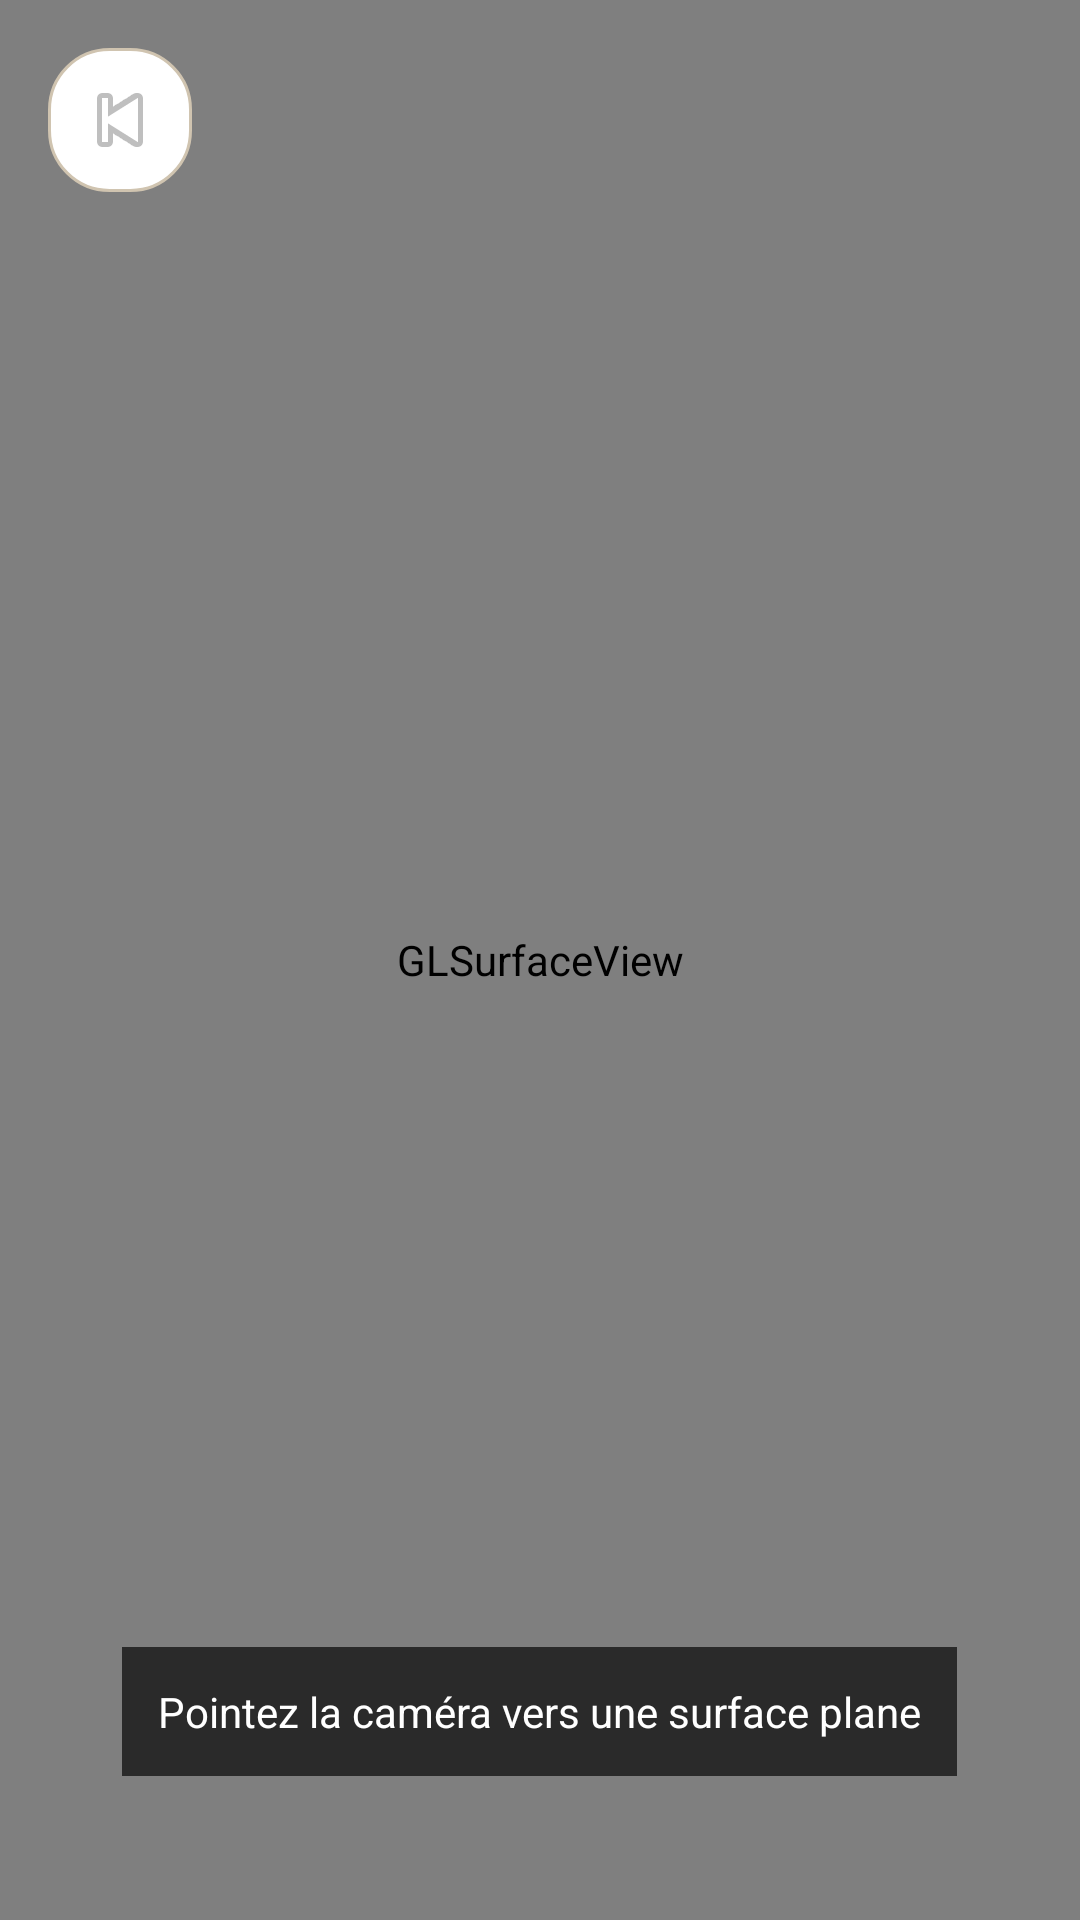

Layout XML and referenced resources for this Android screen:
<!-- AndroidManifest.xml: application theme Theme.VirtualStore -->
<!-- res/layout/fragment_ar.xml -->
<?xml version="1.0" encoding="utf-8"?>
<FrameLayout
    xmlns:android="http://schemas.android.com/apk/res/android"
    android:layout_width="match_parent"
    android:layout_height="match_parent">

    
    <android.opengl.GLSurfaceView
        android:id="@+id/surfaceView"
        android:layout_width="match_parent"
        android:layout_height="match_parent"/>

    
    <ImageButton
        android:id="@+id/btnBackAR"
        android:layout_width="48dp"
        android:layout_height="48dp"
        android:layout_margin="16dp"
        android:background="@drawable/chip_background"
        android:src="@android:drawable/ic_media_previous"
        android:padding="8dp"/>

    
    <TextView
        android:id="@+id/tvInstruction"
        android:layout_width="wrap_content"
        android:layout_height="wrap_content"
        android:layout_gravity="bottom|center_horizontal"
        android:layout_marginBottom="48dp"
        android:background="#AA000000"
        android:text="Pointez la caméra vers une surface plane"
        android:textColor="#FFFFFF"
        android:textSize="14sp"
        android:padding="12dp"/>

</FrameLayout>
<!-- resources referenced by this layout -->
<resources>
  <!-- drawable chip_background (drawable) -->
  <?xml version="1.0" encoding="utf-8"?>
  <shape xmlns:android="http://schemas.android.com/apk/res/android"
      android:shape="rectangle">
      <solid android:color="#FFFFFF"/>
      <corners android:radius="20dp"/>
      <stroke android:width="1dp" android:color="#D0C4B0"/>
  </shape>
  <style name="Theme.VirtualStore" parent="Base.Theme.VirtualStore" />
  <style name="Base.Theme.VirtualStore" parent="Theme.Material3.DayNight.NoActionBar">
          
          <item name="colorPrimary">@color/primary</item>
          <item name="colorOnPrimary">@color/onPrimary</item>
          <item name="colorPrimaryContainer">@color/primaryContainer</item>
          <item name="colorOnPrimaryContainer">@color/onPrimaryContainer</item>
  
          
          <item name="colorSecondary">@color/secondary</item>
          <item name="colorOnSecondary">@color/onSecondary</item>
          <item name="colorSecondaryContainer">@color/secondaryContainer</item>
          <item name="colorOnSecondaryContainer">@color/onSecondaryContainer</item>
  
          
          <item name="android:windowBackground">@color/background</item>
          <item name="colorSurface">@color/surface</item>
          <item name="colorOnSurface">@color/onSurface</item>
          <item name="colorSurfaceVariant">@color/surfaceVariant</item>
          <item name="colorOnSurfaceVariant">@color/onSurfaceVariant</item>
  
          
          <item name="colorOutline">@color/outline</item>
          <item name="colorError">@color/error</item>
          <item name="colorOnError">@color/onError</item>
  
          
          <item name="shapeAppearanceSmallComponent">@style/ShapeAppearance.VirtualStore.Small</item>
          <item name="shapeAppearanceMediumComponent">@style/ShapeAppearance.VirtualStore.Medium</item>
          <item name="shapeAppearanceLargeComponent">@style/ShapeAppearance.VirtualStore.Large</item>
      </style>
  <color name="primary">#2563EB</color>
  <color name="onPrimary">#FFFFFF</color>
  <color name="primaryContainer">#DBEAFE</color>
  <color name="onPrimaryContainer">#1E40AF</color>
  <color name="secondary">#64748B</color>
  <color name="onSecondary">#FFFFFF</color>
  <color name="secondaryContainer">#F1F5F9</color>
  <color name="onSecondaryContainer">#1E293B</color>
  <color name="background">#FFFFFF</color>
  <color name="surface">#FFFFFF</color>
  <color name="onSurface">#0F172A</color>
  <color name="surfaceVariant">#F8FAFC</color>
  <color name="onSurfaceVariant">#475569</color>
  <color name="outline">#E2E8F0</color>
  <color name="error">#EF4444</color>
  <color name="onError">#FFFFFF</color>
  <style name="ShapeAppearance.VirtualStore.Small" parent="ShapeAppearance.Material3.SmallComponent">
          <item name="cornerSize">8dp</item>
      </style>
  <style name="ShapeAppearance.VirtualStore.Medium" parent="ShapeAppearance.Material3.MediumComponent">
          <item name="cornerSize">12dp</item>
      </style>
  <style name="ShapeAppearance.VirtualStore.Large" parent="ShapeAppearance.Material3.LargeComponent">
          <item name="cornerSize">16dp</item>
      </style>
</resources>
